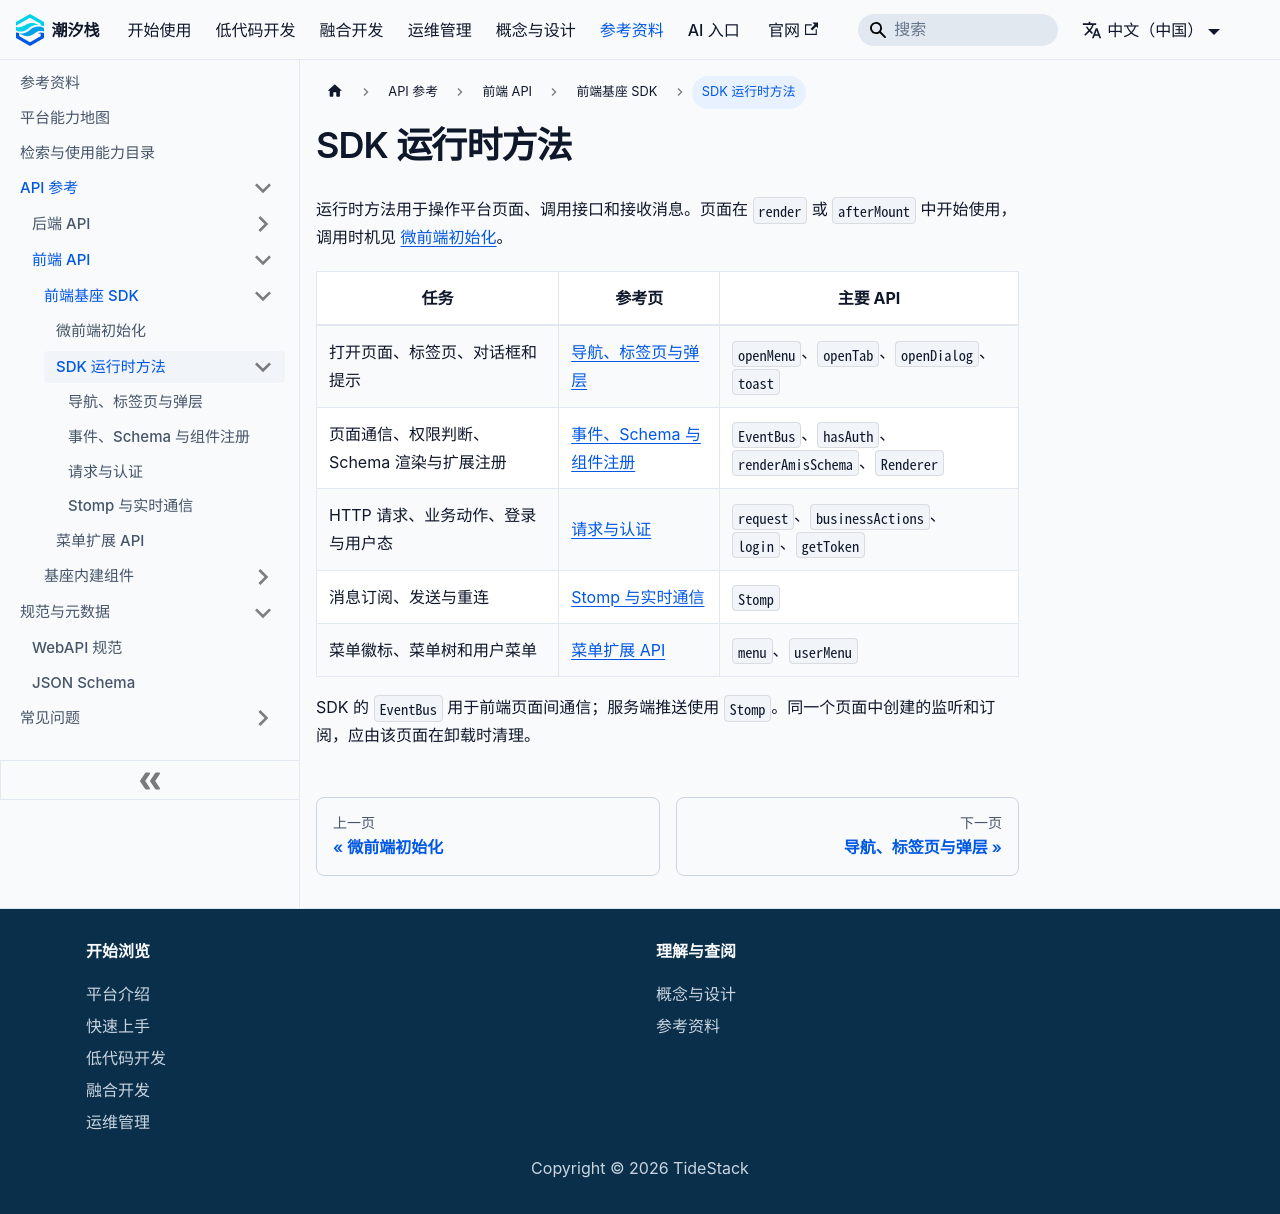

repository: TideStack-Forge/tidestack-docs · page: docs/api/frontend/sdk/completion-methods/index.html · generator: docusaurus

---
sidebar_position: 1
sidebar_label: SDK 运行时方法
---

# SDK 运行时方法

运行时方法用于操作平台页面、调用接口和接收消息。页面在 `render` 或 `afterMount` 中开始使用，调用时机见 [微前端初始化](../initialization-methods/)。

| 任务 | 参考页 | 主要 API |
| --- | --- | --- |
| 打开页面、标签页、对话框和提示 | [导航、标签页与弹层](./navigation-and-tabs-and-dialogs) | `openMenu`、`openTab`、`openDialog`、`toast` |
| 页面通信、权限判断、Schema 渲染与扩展注册 | [事件、Schema 与组件注册](./events-schema-and-component-registration) | `EventBus`、`hasAuth`、`renderAmisSchema`、`Renderer` |
| HTTP 请求、业务动作、登录与用户态 | [请求与认证](./request-and-authentication) | `request`、`businessActions`、`login`、`getToken` |
| 消息订阅、发送与重连 | [Stomp 与实时通信](./stomp-and-realtime) | `Stomp` |
| 菜单徽标、菜单树和用户菜单 | [菜单扩展 API](../menu-extension/) | `menu`、`userMenu` |

SDK 的 `EventBus` 用于前端页面间通信；服务端推送使用 `Stomp`。同一个页面中创建的监听和订阅，应由该页面在卸载时清理。
